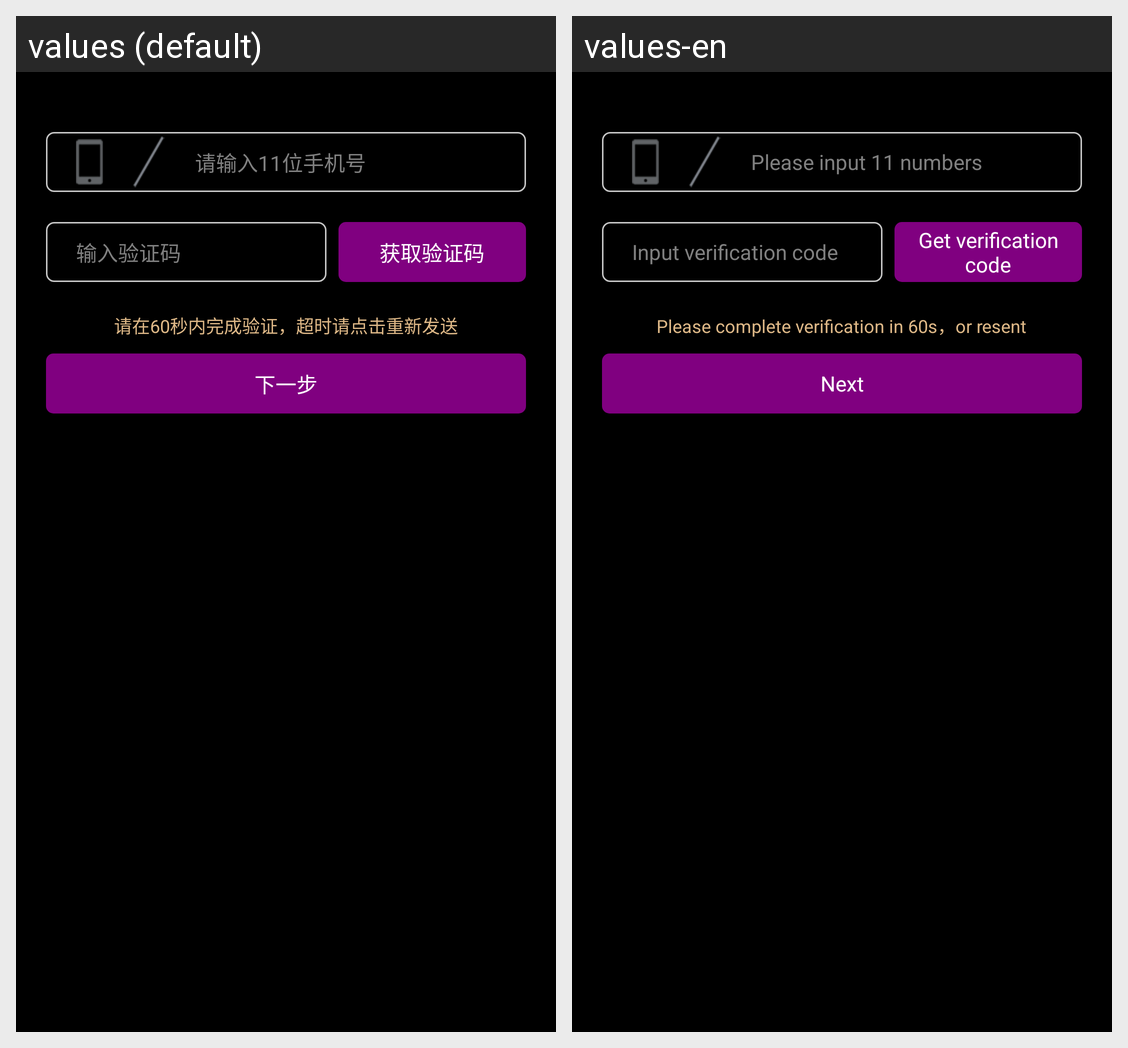

Here is an Android app screen in its default locale and in the app's own translations. Write out the translated-string differences for the strings that appear on this screen.
Android screen res/layout/second_fragment.xml rendered under 2 locales, left to right: values (default), values-en. Device: Nexus 5 (rendered at 1080×1920; each locale shown at half size, 540×960, under a caption strip naming it); theme android:Theme.Black.NoTitleBar.
Strings drawn on this screen, with the default value and each locale's value (text and hints the layout hard-codes, and strings that could not be matched under every locale, appear in the picture but are not listed):

input_num
  values: 请输入11位手机号
  values-en: Please input 11 numbers

input_ver
  values: 输入验证码
  values-en: Input verification code

get_ver
  values: 获取验证码
  values-en: Get verification code

ver_resent
  values: 请在60秒内完成验证，超时请点击重新发送
  values-en: Please complete verification in 60s，or resent

next
  values: 下一步
  values-en: Next
